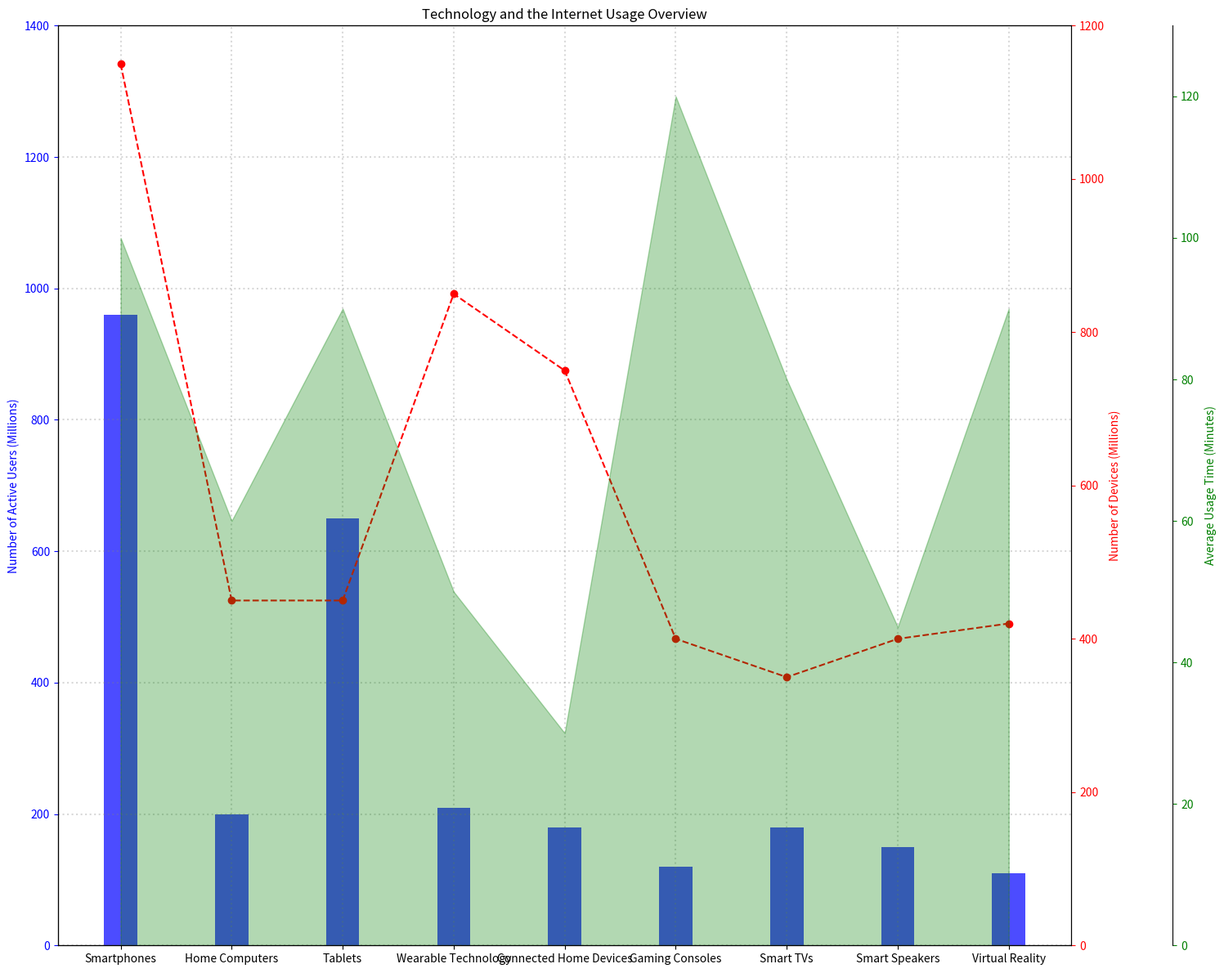

Write Python code to recreate this figure. (Note: this script raises an exception after producing the figure.)


import matplotlib.pyplot as plt 
import numpy as np 

# transform data into three variables
data_labels = ['Number of Active Users (Millions)', 'Number of Devices (Millions)', 'Average Usage Time (Minutes)']
line_labels = ['Smartphones', 'Home Computers', 'Tablets', 'Wearable Technology', 'Connected Home Devices', 'Gaming Consoles', 'Smart TVs', 'Smart Speakers', 'Virtual Reality']
data = np.array([[960, 1150, 100],
                 [200, 450, 60],
                 [650, 450, 90],
                 [210, 850, 50],
                 [180, 750, 30],
                 [120, 400, 120],
                 [180, 350, 80],
                 [150, 400, 45],
                 [110, 420, 90]])

# create a figure
plt.figure(figsize=(15,12))

# plot the first column of data array
ax1 = plt.subplot(111)
ax1.bar(line_labels, data[:, 0], color='b', width=0.3, alpha=0.7)
ax1.set_title('Technology and the Internet Usage Overview')
ax1.set_ylabel(data_labels[0], color='b')
ax1.tick_params(axis='y', colors='b')

# plot the second column of data array
ax2 = ax1.twinx()
ax2.plot(line_labels, data[:, 1], color='r', linestyle='--', marker='o')
ax2.set_ylabel(data_labels[1], color='r')
ax2.tick_params(axis='y', colors='r')

# plot the third column of data array
ax3 = ax1.twinx()
ax3.fill_between(line_labels, data[:, 2], color='g', alpha=0.3)
ax3.set_ylabel(data_labels[2], color='g')
ax3.tick_params(axis='y', colors='g')
ax3.spines['right'].set_position(('axes', 1.1))

# adjust the range of all y-axes
ax1.set_ylim(0, 1400)
ax2.set_ylim(0, 1200)
ax3.set_ylim(0, 130)

# show the legends of all plots
ax1.legend(loc='upper left', frameon=False)
ax2.legend(loc='upper right', frameon=False)
ax3.legend(loc='center right', frameon=False)

# draw the background grids
ax1.grid(color='gray', alpha=0.3, linestyle=':', linewidth=1.5)

# save the image
plt.tight_layout()
plt.savefig('/cpfs01/user/yehancheng/workspace/datasets/SimChartV2/demo/multi-axes/png/14_202312251608.png')

# clear the current image state
plt.cla()
plt.clf()
plt.close()
